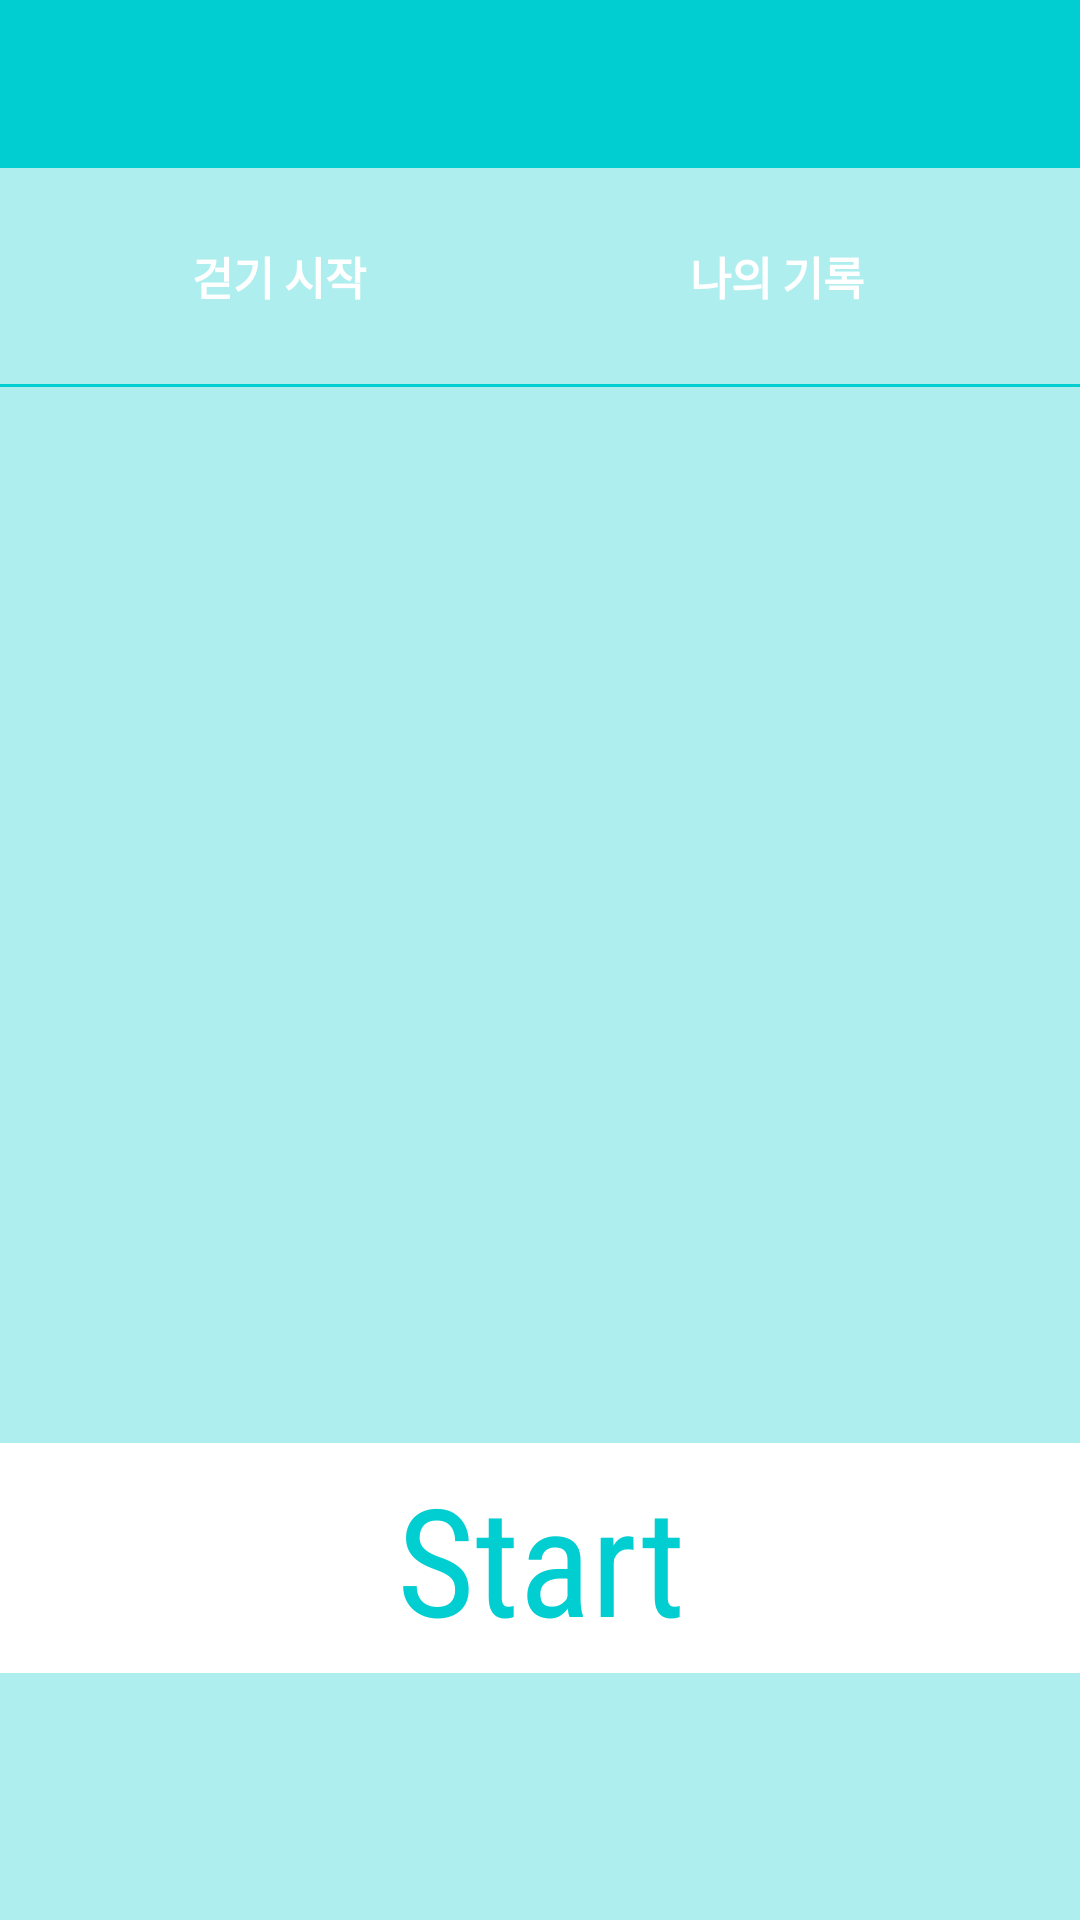

The Android layout XML behind this screen, and the referenced resources:
<!-- AndroidManifest.xml: activity theme Theme.AppCompat.Light.NoActionBar -->
<!-- res/layout/activity_main.xml -->
<?xml version="1.0" encoding="utf-8"?>
<LinearLayout
    xmlns:android="http://schemas.android.com/apk/res/android"
    xmlns:tools="http://schemas.android.com/tools"
    android:layout_width="match_parent"
    android:layout_height="match_parent"
    tools:context="com.example.ggavi.registeration.ahn1.MainActivity"
    android:orientation="vertical"
    android:background="@color/colorBackground">

    <android.support.v7.widget.Toolbar
        android:id="@+id/toolbar"
        android:layout_width="match_parent"
        android:layout_height="?attr/actionBarSize"
        android:background="@color/colorPrimary" />

    <LinearLayout
        android:layout_width="match_parent"
        android:layout_height="wrap_content"
        android:orientation="horizontal"
        android:weightSum="2.5"
        android:baselineAligned="false"
        android:padding="10dp">


        <LinearLayout
            android:layout_width="wrap_content"
            android:layout_height="match_parent"
            android:layout_weight="1"
            android:gravity="center">

            <Button
                android:id="@+id/run"
                android:layout_width="150dp"
                android:layout_height="wrap_content"
                android:background="@drawable/button_back_prime_color"
                android:padding="15dp"
                android:text=" 걷기 시작 "
                android:gravity="center"
                android:fontFamily="sans-serif-condensed"
                android:textSize="15dp"
                android:textStyle="bold"
                android:textColor="@color/White"
                android:shadowColor="@color/Main_Blue_Dark" />
        </LinearLayout>

        <LinearLayout
            android:layout_width="wrap_content"
            android:layout_height="match_parent"
            android:layout_weight="1"
            android:gravity="center">

            <Button
                android:id="@+id/courseButton"
                android:layout_width="150dp"
                android:layout_height="wrap_content"
                android:background="@drawable/button_back_prime_color"
                android:padding="15dp"
                android:text=" 나의 기록 "
                android:gravity="center"
                android:fontFamily="sans-serif-condensed"
                android:textSize="15dp"
                android:textStyle="bold"
                android:textColor="@color/White"
                android:shadowColor="@color/Main_Blue_Dark"
                android:radius="18dp"/>
        </LinearLayout>

    </LinearLayout>

    <View
        android:layout_width="match_parent"
        android:layout_height="1dp"
        android:background="@color/colorPrimary"
        android:layout_marginBottom="5dp" />

    
    <FrameLayout
        android:layout_width="match_parent"
        android:layout_height="match_parent">

        
        
        <LinearLayout
            android:id="@+id/notice"
            android:layout_width="match_parent"
            android:layout_height="match_parent"
            android:orientation="vertical"
            android:gravity="center"
            android:background="@color/colorBackground">

            <LinearLayout
                android:layout_width="wrap_content"
                android:layout_height="wrap_content"
                android:orientation="vertical">

                <ImageButton
                    android:id="@+id/walk_imageButton"
                    android:layout_width="250dp"
                    android:layout_height="250dp"
                    android:background="@drawable/walk_round_click"
                    android:contentDescription="walk_away_image_button" />
            </LinearLayout>

            <LinearLayout
                android:layout_width="match_parent"
                android:layout_height="wrap_content"
                android:paddingTop="15dp">

                <TextView
                    android:id="@+id/start_text"
                    android:background="@color/White"
                    android:layout_width="match_parent"
                    android:layout_height="wrap_content"
                    android:layout_alignParentBottom="true"
                    android:layout_alignParentLeft="true"
                    android:layout_alignParentStart="true"
                    android:fontFamily="sans-serif-condensed"
                    android:text="Start"
                    android:gravity="center"
                    android:textSize="50sp"
                    android:textColor="@color/colorPrimary"
                    android:padding="5dp" />
            </LinearLayout>
        </LinearLayout>


        
        <RelativeLayout
            android:id="@+id/fragment"
            android:layout_width="match_parent"
            android:layout_height="match_parent">
        </RelativeLayout>
    </FrameLayout>



    <View
        android:layout_width="match_parent"
        android:layout_height="1dp"
        android:background="@color/colorPrimary"
        android:layout_marginBottom="5dp" />

</LinearLayout>
<!-- resources referenced by this layout -->
<resources>
  <color name="Main_Blue_Dark">#257af9</color>
  <color name="White">#ffffff</color>
  <color name="colorBackground">#AFEEEE</color>
  <color name="colorPrimary">#00CED1</color>
</resources>
